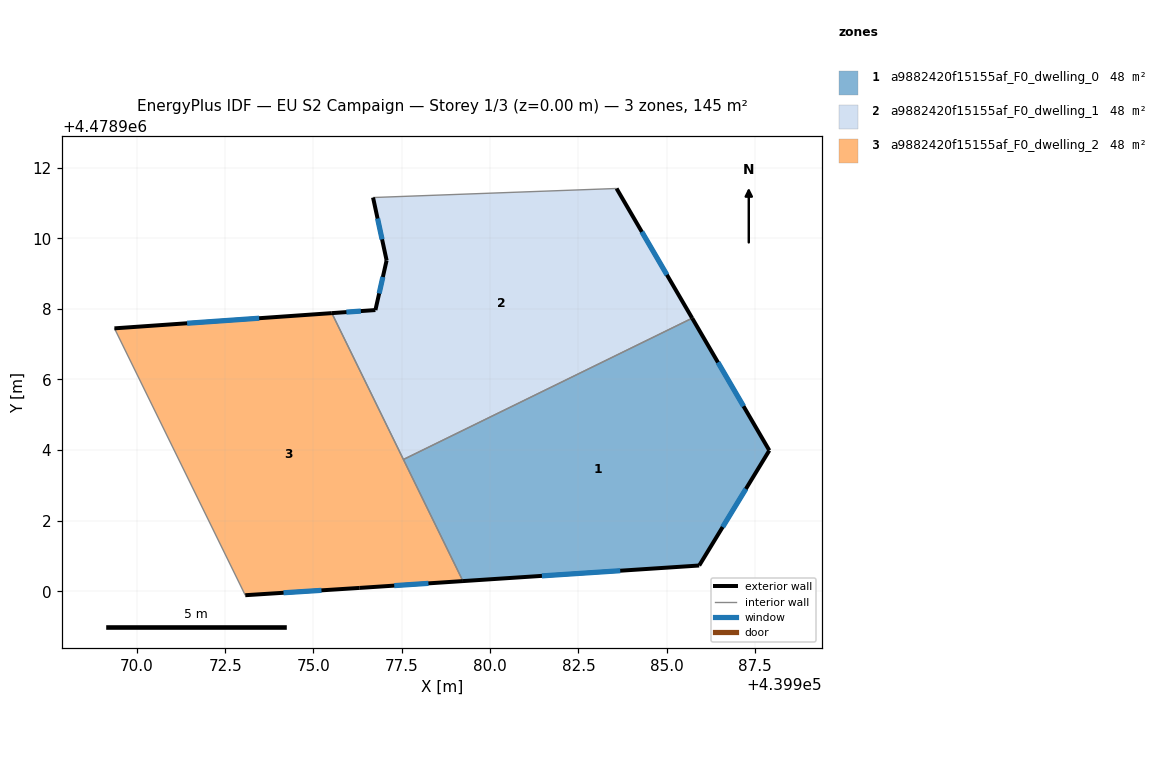
=== STOREY PLAN SPEC (per zone: floor XY polygon, exterior-wall plan segments, windows/doors) ===
zone 1: a9882420f15155af_F0_dwelling_0  (48.2 m²)
  floor: (439985.92, 4478900.73) (439987.91, 4478903.99) (439985.72, 4478907.74) (439977.55, 4478903.74) (439979.23, 4478900.29)
  exterior wall: (439985.92, 4478900.73) – (439979.23, 4478900.29)  [6.7 m]
    window: (439983.68, 4478900.59) – (439981.47, 4478900.44)  [2.2 m²]
  exterior wall: (439985.72, 4478907.74) – (439987.91, 4478903.99)  [4.3 m]
    window: (439986.45, 4478906.48) – (439987.18, 4478905.24)  [1.4 m²]
  exterior wall: (439987.91, 4478903.99) – (439985.92, 4478900.73)  [3.8 m]
    window: (439987.24, 4478902.90) – (439986.58, 4478901.82)  [1.3 m²]
  interior walls: 2
zone 2: a9882420f15155af_F0_dwelling_1  (48.2 m²)
  floor: (439985.72, 4478907.74) (439983.58, 4478911.41) (439976.69, 4478911.15) (439977.07, 4478909.37) (439976.75, 4478907.97) (439975.52, 4478907.88) (439977.55, 4478903.74)
  exterior wall: (439983.58, 4478911.41) – (439985.72, 4478907.74)  [4.3 m]
    window: (439984.30, 4478910.18) – (439985.01, 4478908.96)  [1.4 m²]
  exterior wall: (439975.52, 4478907.88) – (439976.75, 4478907.97)  [1.2 m]
    window: (439975.93, 4478907.91) – (439976.34, 4478907.94)  [0.4 m²]
  exterior wall: (439976.75, 4478907.97) – (439977.07, 4478909.37)  [1.4 m]
    window: (439976.86, 4478908.44) – (439976.96, 4478908.90)  [0.5 m²]
  exterior wall: (439977.07, 4478909.37) – (439976.69, 4478911.15)  [1.8 m]
    window: (439976.94, 4478909.97) – (439976.81, 4478910.56)  [0.6 m²]
  interior walls: 3
zone 3: a9882420f15155af_F0_dwelling_2  (48.2 m²)
  floor: (439979.23, 4478900.29) (439975.52, 4478907.88) (439969.36, 4478907.45) (439973.07, 4478899.89) (439976.31, 4478900.10)
  exterior wall: (439976.31, 4478900.10) – (439973.07, 4478899.89)  [3.2 m]
    window: (439975.23, 4478900.03) – (439974.15, 4478899.96)  [1.1 m²]
  exterior wall: (439969.36, 4478907.45) – (439975.52, 4478907.88)  [6.2 m]
    window: (439971.42, 4478907.59) – (439973.46, 4478907.73)  [2.0 m²]
  exterior wall: (439979.23, 4478900.29) – (439976.31, 4478900.10)  [2.9 m]
    window: (439978.25, 4478900.23) – (439977.29, 4478900.16)  [1.0 m²]
  interior walls: 3

=== DERIVED (storey summary) ===
Building: EU S2 Campaign
Storey: 1 of 3  (floor level z = 0.00 m)
Storey gross floor area: 144.6 m²
Zones on this storey: 3
  - a9882420f15155af_F0_dwelling_0: floor 48.2 m²; exterior wall 14.9 m (44.6 m²); 3 window(s) 4.9 m²; WWR 11.0%
  - a9882420f15155af_F0_dwelling_1: floor 48.2 m²; exterior wall 8.7 m (26.2 m²); 4 window(s) 2.9 m²; WWR 11.0%
  - a9882420f15155af_F0_dwelling_2: floor 48.2 m²; exterior wall 12.3 m (37.0 m²); 3 window(s) 4.1 m²; WWR 11.0%
Zone adjacency (shared interzone walls):
  - a9882420f15155af_F0_dwelling_0 ↔ a9882420f15155af_F0_dwelling_1
  - a9882420f15155af_F0_dwelling_0 ↔ a9882420f15155af_F0_dwelling_2
  - a9882420f15155af_F0_dwelling_1 ↔ a9882420f15155af_F0_dwelling_2